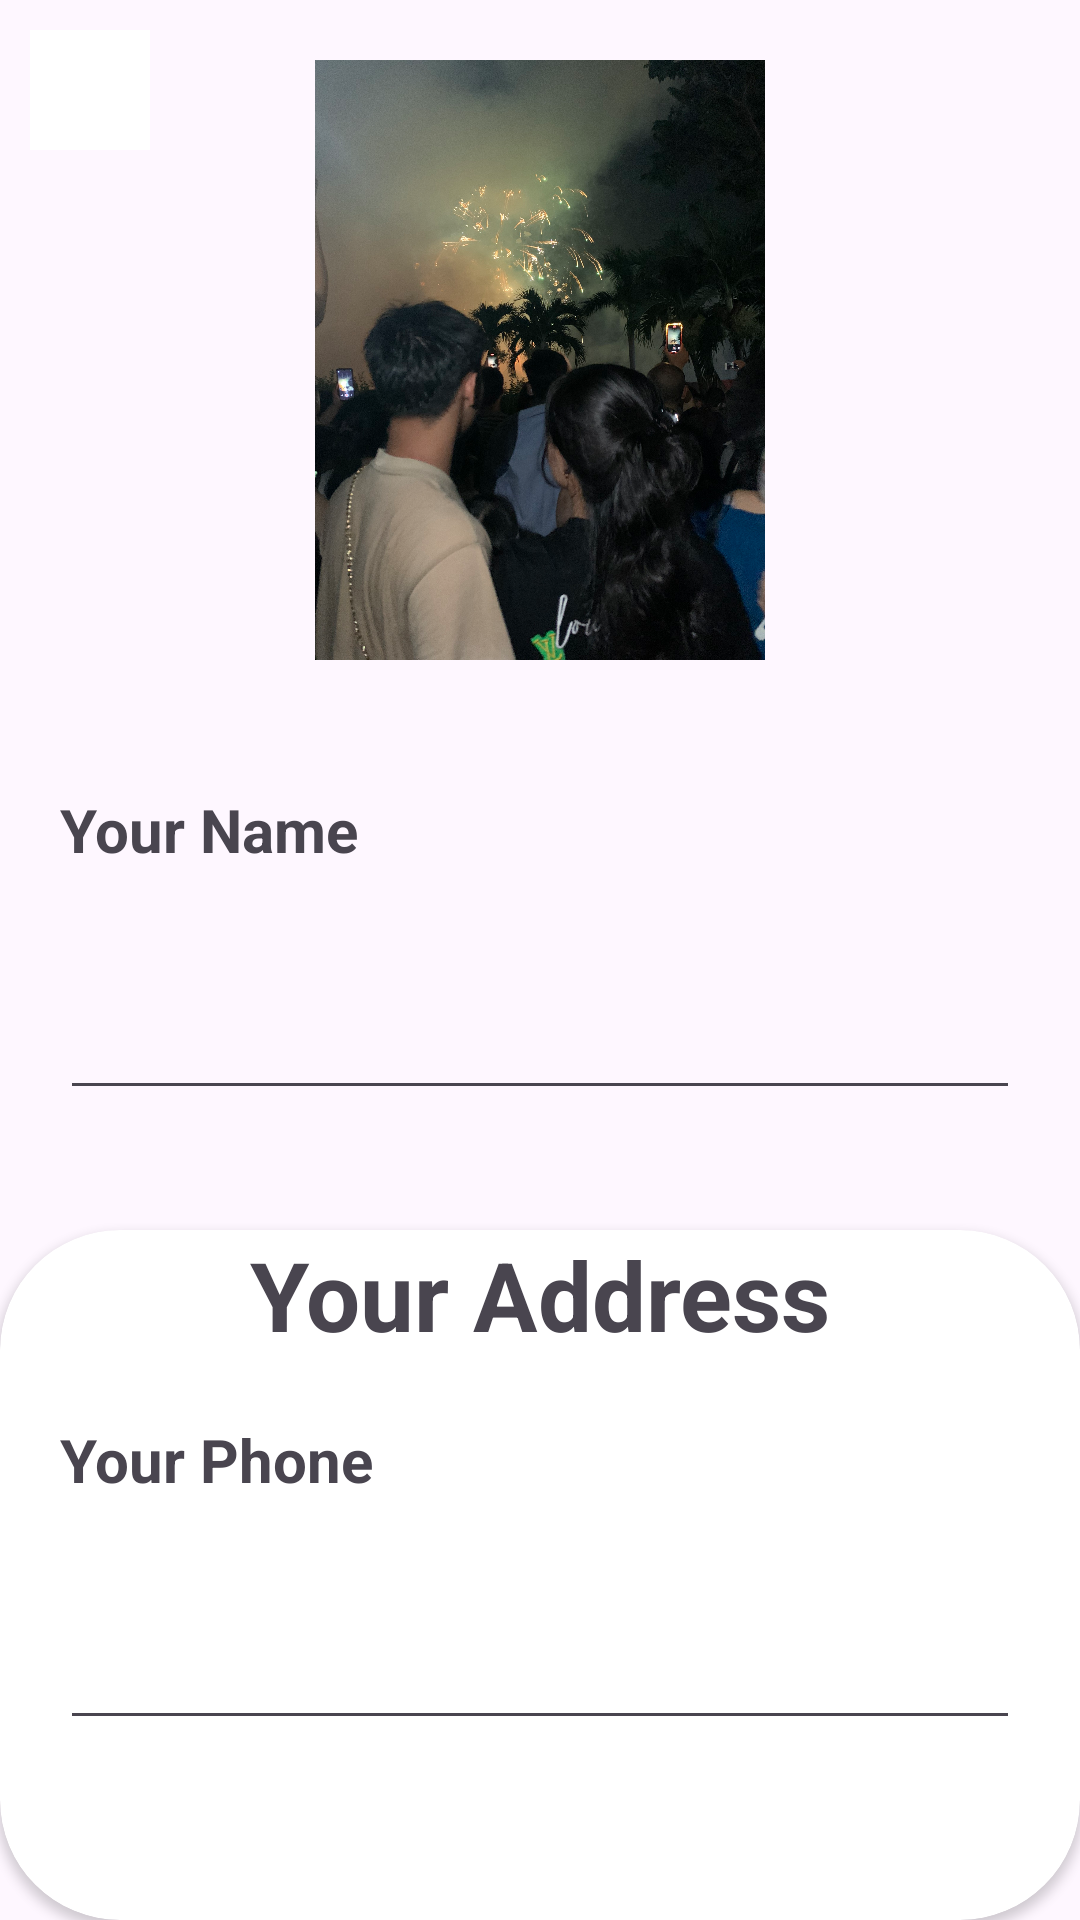

Layout XML and referenced resources for this Android screen:
<!-- AndroidManifest.xml: application theme Theme.BTCK1 -->
<!-- res/layout/activity_profile.xml -->
<?xml version="1.0" encoding="utf-8"?>
<RelativeLayout xmlns:android="http://schemas.android.com/apk/res/android"
    xmlns:app="http://schemas.android.com/apk/res-auto"
    xmlns:tools="http://schemas.android.com/tools"
    android:id="@+id/main"
    android:layout_width="match_parent"
    android:layout_height="match_parent"
    android:layout_marginLeft="20dp"
    android:layout_marginRight="20dp"
    tools:context=".activity.ProfileActivity">
    <ImageView
        android:id="@+id/backBtn"
        android:layout_width="40dp"
        android:layout_height="40dp"
        android:layout_margin="10dp"
        android:background="@color/white"
        android:src="@drawable/baseline_arrow_back_ios_24"
        app:layout_constraintStart_toStartOf="parent"
        app:layout_constraintTop_toTopOf="parent"/>

    <LinearLayout
        android:layout_width="match_parent"
        android:layout_height="match_parent"
        android:orientation="vertical">

        <com.google.android.material.imageview.ShapeableImageView
            android:id="@+id/imageView"
            android:layout_width="200sp"
            android:layout_height="200sp"
            android:layout_gravity="center"
            android:layout_marginTop="20dp"
            android:src="@drawable/z5525067284228_6248b10e734efaa2b8c3f7f83f57ec9d"
            app:shapeAppearanceOverlay="@style/roundedImageView" />

        <TextView
            android:id="@+id/Email"
            android:layout_width="match_parent"
            android:layout_height="wrap_content"
            android:textAlignment="center"
            android:textSize="32sp"
            android:textStyle="bold" />

        <TextView
            android:id="@+id/textView"
            android:layout_width="match_parent"
            android:layout_height="wrap_content"
            android:layout_marginLeft="20dp"
            android:layout_marginRight="20dp"
            android:text="Your Name"
            android:textSize="20sp"
            android:textStyle="bold" />

        <EditText
            android:id="@+id/name"
            android:layout_width="match_parent"
            android:layout_height="60dp"
            android:layout_margin="20dp"
            android:ems="10"
            android:inputType="text"
            tools:hint="Name" />

        <androidx.cardview.widget.CardView
            android:layout_width="match_parent"
            android:layout_height="match_parent"
            android:layout_marginTop="20dp"
            app:cardCornerRadius="40dp">

            <LinearLayout
                android:layout_width="match_parent"
                android:layout_height="match_parent"
                android:orientation="vertical">

                <TextView
                    android:id="@+id/textView15"
                    android:layout_width="match_parent"
                    android:layout_height="wrap_content"
                    android:gravity="center"
                    android:text="Your Address"
                    android:textSize="32sp"
                    android:textStyle="bold" />

                <TextView
                    android:id="@+id/textView16"
                    android:layout_width="match_parent"
                    android:layout_height="wrap_content"
                    android:layout_margin="20dp"
                    android:text="Your Phone"
                    android:textSize="20sp"
                    android:textStyle="bold" />

                <EditText
                    android:id="@+id/Phone"
                    android:layout_width="match_parent"
                    android:layout_height="40dp"
                    android:layout_margin="20dp"
                    android:inputType="text" />

                <TextView
                    android:layout_margin="20dp"
                    android:id="@+id/textView17"
                    android:layout_width="match_parent"
                    android:layout_height="wrap_content"
                    android:text="Your Address"
                    android:textSize="20sp"
                    android:textStyle="bold" />

                <EditText
                    android:id="@+id/address"
                    android:layout_width="match_parent"
                    android:layout_height="40dp"
                    android:layout_margin="20dp"
                    android:inputType="text" />

                <Button
                    android:id="@+id/save"
                    android:layout_width="match_parent"
                    android:layout_height="wrap_content"
                    android:layout_gravity="bottom"
                    android:layout_margin="20dp"
                    android:text="Save"
                    android:textSize="32sp" />

            </LinearLayout>
        </androidx.cardview.widget.CardView>
    </LinearLayout>
</RelativeLayout>
<!-- resources referenced by this layout -->
<resources>
  <color name="white">#FFFFFFFF</color>
  <!-- drawable z5525067284228_6248b10e734efaa2b8c3f7f83f57ec9d: jpg bitmap (drawable, 961407 bytes) -->
  <style name="Theme.BTCK1" parent="Base.Theme.BTCK1" />
  <style name="Base.Theme.BTCK1" parent="Theme.Material3.DayNight.NoActionBar">
          
          
      </style>
</resources>
